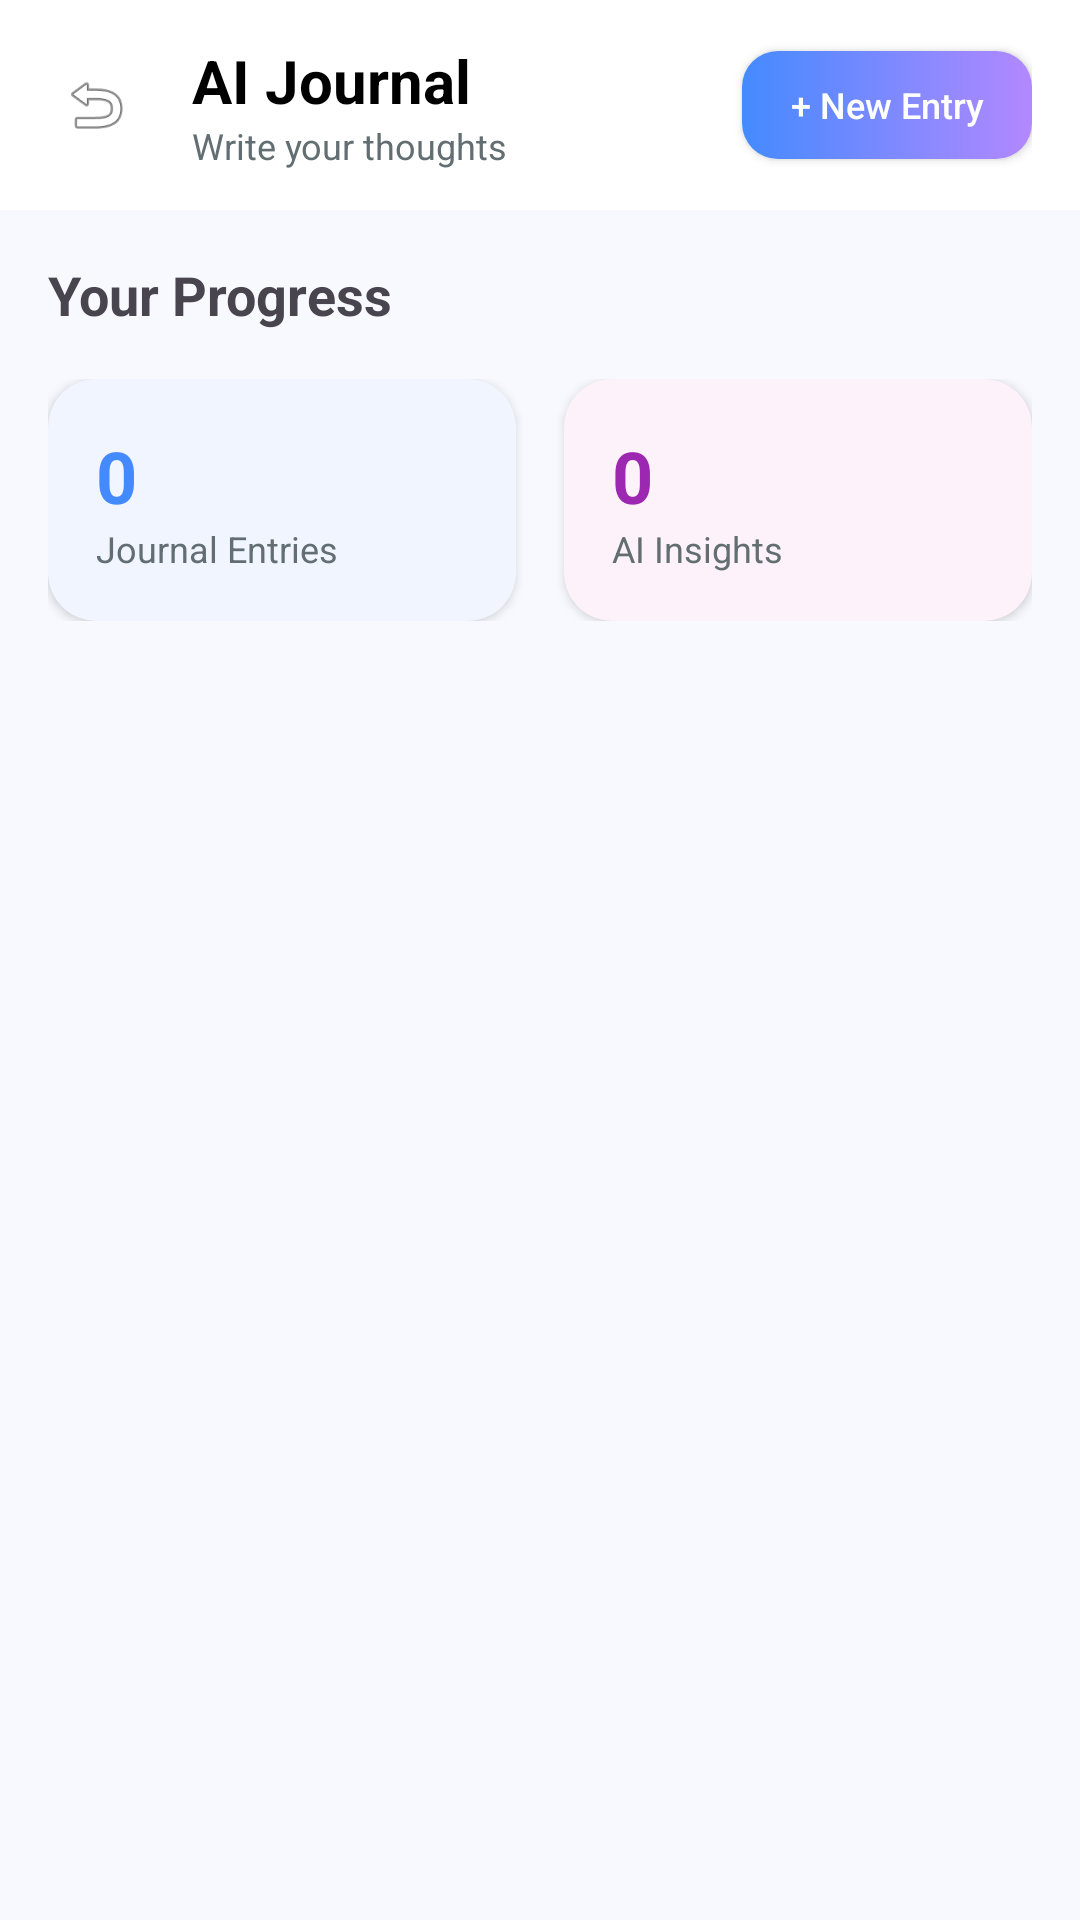

Layout XML and referenced resources for this Android screen:
<!-- AndroidManifest.xml: application theme Theme.Careyfem -->
<!-- res/layout/activity_journal.xml -->
<?xml version="1.0" encoding="utf-8"?>
<androidx.coordinatorlayout.widget.CoordinatorLayout xmlns:android="http://schemas.android.com/apk/res/android"
    xmlns:app="http://schemas.android.com/apk/res-auto"
    android:layout_width="match_parent"
    android:layout_height="match_parent"
    android:background="#F8F9FE">

    <com.google.android.material.appbar.AppBarLayout
        android:id="@+id/appBar"
        android:layout_width="match_parent"
        android:layout_height="wrap_content"
        android:background="@color/white"
        app:elevation="0dp">

        <LinearLayout
            android:layout_width="match_parent"
            android:layout_height="70dp"
            android:orientation="horizontal"
            android:paddingHorizontal="16dp"
            android:gravity="center_vertical">
            
            <ImageView
                android:id="@+id/btnBack"
                android:layout_width="32dp"
                android:layout_height="32dp"
                android:padding="4dp"
                android:layout_centerVertical="true"
                android:src="@android:drawable/ic_menu_revert" />

            <LinearLayout
                android:layout_width="0dp"
                android:layout_height="wrap_content"
                android:orientation="vertical"
                android:layout_weight="1"
                android:layout_marginStart="16dp">
                <TextView
                    android:layout_width="wrap_content"
                    android:layout_height="wrap_content"
                    android:text="AI Journal"
                    android:textSize="20sp"
                    android:textStyle="bold"
                    android:textColor="@color/black" />
                <TextView
                    android:layout_width="wrap_content"
                    android:layout_height="wrap_content"
                    android:text="Write your thoughts"
                    android:textSize="12sp"
                    android:textColor="@color/textGray" />
            </LinearLayout>

            <Button
                android:id="@+id/btnNewEntry"
                android:layout_width="wrap_content"
                android:layout_height="36dp"
                android:text="+ New Entry"
                android:textSize="12sp"
                android:background="@drawable/journal_gradient_bg"
                android:textColor="@color/white"
                android:textAllCaps="false"
                android:paddingHorizontal="16dp"
                app:backgroundTint="@null" />
        </LinearLayout>
    </com.google.android.material.appbar.AppBarLayout>

    <androidx.core.widget.NestedScrollView
        android:layout_width="match_parent"
        android:layout_height="match_parent"
        app:layout_behavior="@string/appbar_scrolling_view_behavior">

        <LinearLayout
            android:id="@+id/llJournalContainer"
            android:layout_width="match_parent"
            android:layout_height="wrap_content"
            android:orientation="vertical"
            android:padding="16dp">

            

            
            <TextView
                android:layout_width="wrap_content"
                android:layout_height="wrap_content"
                android:text="Your Progress"
                android:textStyle="bold"
                android:textSize="18sp"
                android:layout_marginBottom="16dp" />

            <LinearLayout
                android:layout_width="match_parent"
                android:layout_height="wrap_content"
                android:orientation="horizontal">

                <androidx.cardview.widget.CardView
                    android:layout_width="0dp"
                    android:layout_height="wrap_content"
                    android:layout_weight="1"
                    app:cardCornerRadius="16dp"
                    android:layout_marginRight="8dp"
                    android:backgroundTint="#F0F5FF">
                    <LinearLayout
                        android:layout_width="match_parent"
                        android:layout_height="wrap_content"
                        android:orientation="vertical"
                        android:padding="16dp">
                        <TextView
                            android:id="@+id/tvTotalJournals"
                            android:layout_width="wrap_content"
                            android:layout_height="wrap_content"
                            android:text="0"
                            android:textSize="24sp"
                            android:textStyle="bold"
                            android:textColor="#448AFF" />
                        <TextView
                            android:layout_width="wrap_content"
                            android:layout_height="wrap_content"
                            android:text="Journal Entries"
                            android:textSize="12sp"
                            android:textColor="@color/textGray" />
                    </LinearLayout>
                </androidx.cardview.widget.CardView>

                <androidx.cardview.widget.CardView
                    android:layout_width="0dp"
                    android:layout_height="wrap_content"
                    android:layout_weight="1"
                    app:cardCornerRadius="16dp"
                    android:layout_marginLeft="8dp"
                    android:backgroundTint="#FDF2F9">
                    <LinearLayout
                        android:layout_width="match_parent"
                        android:layout_height="wrap_content"
                        android:orientation="vertical"
                        android:padding="16dp">
                        <TextView
                            android:id="@+id/tvTotalInsights"
                            android:layout_width="wrap_content"
                            android:layout_height="wrap_content"
                            android:text="0"
                            android:textSize="24sp"
                            android:textStyle="bold"
                            android:textColor="@color/primaryPurple" />
                        <TextView
                            android:layout_width="wrap_content"
                            android:layout_height="wrap_content"
                            android:text="AI Insights"
                            android:textSize="12sp"
                            android:textColor="@color/textGray" />
                    </LinearLayout>
                </androidx.cardview.widget.CardView>
            </LinearLayout>

        </LinearLayout>
    </androidx.core.widget.NestedScrollView>

</androidx.coordinatorlayout.widget.CoordinatorLayout>
<!-- resources referenced by this layout -->
<resources>
  <color name="black">#FF000000</color>
  <color name="primaryPurple">#9C27B0</color>
  <color name="textGray">#636E72</color>
  <color name="white">#FFFFFFFF</color>
  <!-- drawable journal_gradient_bg (drawable) -->
  <?xml version="1.0" encoding="utf-8"?>
  <shape xmlns:android="http://schemas.android.com/apk/res/android">
      <gradient
          android:startColor="#448AFF"
          android:endColor="#B388FF"
          android:angle="0" />
      <corners android:radius="12dp" />
  </shape>
  <style name="Theme.Careyfem" parent="Base.Theme.Careyfem" />
  <style name="Base.Theme.Careyfem" parent="Theme.Material3.DayNight.NoActionBar">
          
          
      </style>
</resources>
